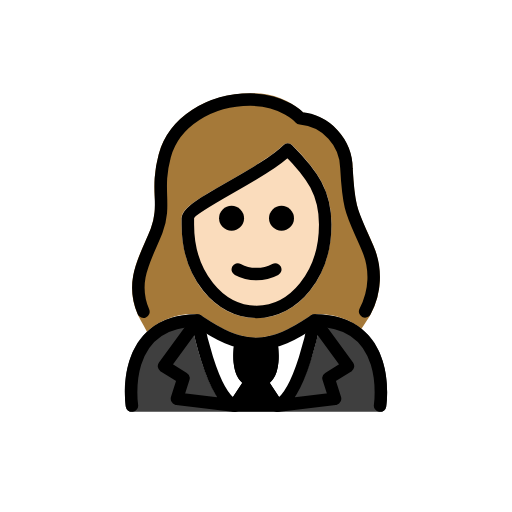
t = 0.00 s
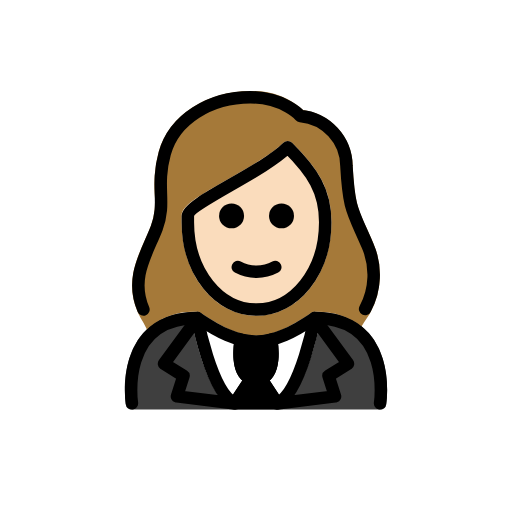
t = 0.48 s
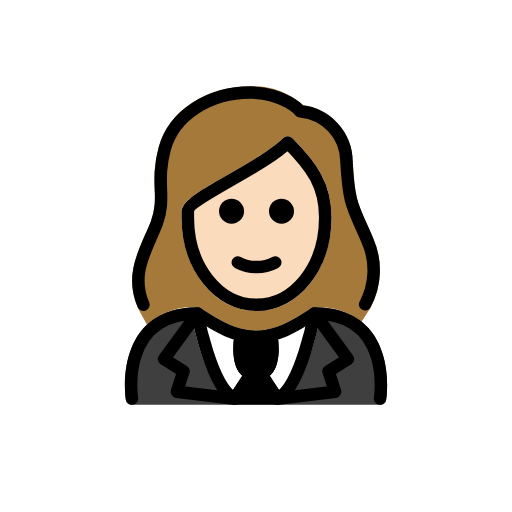
t = 1.43 s
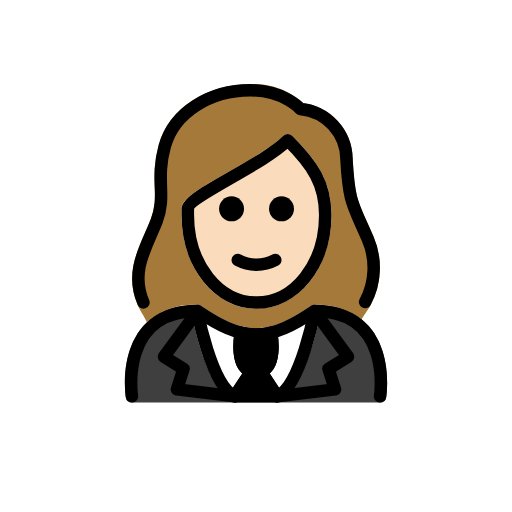
t = 1.90 s
t = 2.38 s: frame unchanged from t = 1.43 s, image omitted
t = 3.33 s: frame unchanged from t = 0.48 s, image omitted

The animated SVG that drew these frames (rendered in a browser with its animation timeline set to each time). Animation: 1 SMIL element (animateTransform=1); one cycle of 3.80 s, repeats indefinitely.

<?xml version='1.0' encoding='utf-8'?>
<svg xmlns="http://www.w3.org/2000/svg" id="emoji" viewBox="-5 -5 82 82" width="200" height="200" role="img">
  <title>OpenMoji: woman in tuxedo: light skin tone</title><g><g id="color">
    <path fill="#3f3f3f" d="M55.8691,60.9583H16.1309a1.0006,1.0006,0,0,1-.9883-.8477C15.1,59.8294,14.126,53.1741,17.84,48.845c2.0079-2.3388,4.9629-3.5254,8.7832-3.5254a1.0006,1.0006,0,0,1,.5547.168c3.3164,2.2109,5.9541,3.5869,8.8223,3.6006,2.8682-.0137,5.5049-1.39,8.8223-3.6006a1.0006,1.0006,0,0,1,.5547-.168c3.8212,0,6.7763,1.1866,8.7832,3.5264,3.7138,4.3291,2.74,10.9834,2.6972,11.2646A1.0006,1.0006,0,0,1,55.8691,60.9583Z" />
    <path fill="#fff" d="M46.3577,46.5128l.0025-.0138a.9189.9189,0,0,0-.0019-.1076.7117.7117,0,0,0-.1-.5066.9543.9543,0,0,0-.0493-.12l-.0059-.0059a1.0011,1.0011,0,0,0-.2189-.2184c-.0213-.0166-.036-.0423-.0583-.0569-.0088-.0057-.0206-.0067-.03-.0121a.9941.9941,0,0,0-.3324-.1325l-.0073-.0029a.9346.9346,0,0,0-.136.0022.7009.7009,0,0,0-.498.1082.9354.9354,0,0,0-.1.041C41.5048,47.6982,38.868,49.0742,36,49.0879c-2.8621-.0137-5.4951-1.3844-8.8014-3.587l-.0129-.0085-.008-.0051c-.0173-.0115-.0377-.0123-.0555-.0226a.7658.7658,0,0,0-.5419-.1266.9484.9484,0,0,0-.136-.0022l-.0072.0029a.9841.9841,0,0,0-.47.25,1.0019,1.0019,0,0,0-.1682.1681l-.0076.0075a.9631.9631,0,0,0-.062.1512.7244.7244,0,0,0-.0872.5172c.0025.0222-.0053.0428-.0012.065l.0015.0084.0031.0164c.2471,1.3512,2.46,12.3042,6.5851,14.2965a.9968.9968,0,0,0,.4346.1h6.64a.9968.9968,0,0,0,.4346-.1c4.1308-1.9949,6.3751-12.9741,6.6178-14.3017Z" />
    <path d="M40.2587,59.4671l-2.0665-3.1528a4.6535,4.6535,0,0,0,.3741-.3768c1.6455-2.0078.9228-5.9111.8349-6.35-.0012-.0063-.0057-.0108-.007-.017s.0008-.0127-.0008-.0191a.936.936,0,0,0-.0672-.1445,1.0025,1.0025,0,0,0-.0939-.2017.9654.9654,0,0,0-.1005-.1,1.21,1.21,0,0,0-.5311-.3,901.051,901.051,0,0,0-.3752-.0026c-.01.002-.0171.009-.0269.0112-.0041.001-.008-.0005-.0122,0a8.9047,8.9047,0,0,1-4.3721,0c-.0045-.0011-.0088.0005-.0133,0-.01-.0023-.0168-.0092-.0267-.0112a.982.982,0,0,0-.2222.0014,1.0029,1.0029,0,0,0-.15.0008,4.706,4.706,0,0,0-.3533.1366.9917.9917,0,0,0-.1933.176.943.943,0,0,0-.0856.0852.9859.9859,0,0,0-.1039.2226.9252.9252,0,0,0-.0585.1255c-.0013.0056.0007.0109-.0006.0165-.0016.0072-.0067.0123-.0082.02-.0879.4385-.8105,4.3418.835,6.35a4.69,4.69,0,0,0,.38.3733L31.7407,59.45a.9187.9187,0,0,0-.0479.9809.9985.9985,0,0,0,.8809.5273h6.852a.9983.9983,0,0,0,.8808-.5273A.89.89,0,0,0,40.2587,59.4671Z" />
  </g>
  <g id="skin">
    <path fill="#fadcbc" d="M36.0852,45.95c-6.7285,0-12-6.5889-12-15v-1c0-1.5537,2.2715-2.916,7.4082-5.85,3.3076-1.8887,7.0557-4.0293,8.8848-5.8574a1,1,0,0,1,1.414,0c4.0811,4.081,6.293,7.3154,6.293,12.707C48.0852,39.3608,42.8137,45.95,36.0852,45.95ZM26.0647,30.08Z" />
  </g>
  <g id="hair">
    <path fill="#a57939" d="M18.5333,48.1291a11.3479,11.3479,0,0,1,8.09-2.8095,1.0006,1.0006,0,0,1,.5547.168c3.3164,2.2109,5.9541,3.5869,8.8223,3.6006,2.8682-.0137,5.5049-1.39,8.8223-3.6006a1.0006,1.0006,0,0,1,.5547-.168,11.672,11.672,0,0,1,7.5209,2.3272l.3934-.6043A12.676,12.676,0,0,0,54.804,34.356c-.4209-.9825-.7862-1.793-1.1055-2.501-1.4932-3.3106-1.8945-4.2-2.2129-9.9053a9.1727,9.1727,0,0,0-7.9346-8.9521A12.17,12.17,0,0,0,35.0852,9.95c-7.0713,0-13.1016,4.0039-14.665,9.7373a20.4224,20.4224,0,0,0-.6485,6.7422,11.8684,11.8684,0,0,1-.6181,5.1562c-.2891.7393-.6123,1.4668-.9346,2.1944C16.551,37.5366,14.6614,41.7954,18,47.1157ZM24.0852,29.95c0-1.5537,2.2715-2.916,7.4082-5.85,3.3076-1.8887,7.0557-4.0293,8.8848-5.8574a1,1,0,0,1,1.414,0c4.0811,4.081,6.293,7.3154,6.293,12.707,0,8.4111-5.2715,15-12,15s-12-6.5889-12-15Z" />
  </g>
  <g id="line">
    <path fill="none" stroke="#000" stroke-linecap="round" stroke-linejoin="round" stroke-width="2" d="M33.5793,49.7846S32.3137,56.1022,36,56.1022s2.4207-6.3176,2.4207-6.3176" />
    <path fill="none" stroke="#000" stroke-linecap="round" stroke-linejoin="round" stroke-width="2" d="M35.1083,56.1526l-2.534,3.8363c-3.8085-1.8495-5.9508-13.67-5.9508-13.67l-5.3557,7.3132,3.12,1.9425-1.0476,3.2834,9.3051,1.1306z" />
    <path fill="none" stroke="#000" stroke-linecap="round" stroke-linejoin="round" stroke-width="2" d="M36.8919,56.1526l2.5339,3.8363c3.8085-1.8495,5.9509-13.67,5.9509-13.67l5.3556,7.3132-3.12,1.9425L48.66,58.8583l-9.305,1.1306z" />
    <path fill="none" stroke="#000" stroke-linecap="round" stroke-linejoin="round" stroke-width="2" d="M16.1313,59.9586S14.0329,46.3192,26.6231,46.3192c3.3487,2.2326,6.2178,3.7754,9.4426,3.7688h-.1312c3.2248.0066,6.0938-1.5362,9.4427-3.7688,12.59,0,10.4918,13.6394,10.4918,13.6394" />
    <path fill="none" stroke="#000" stroke-linecap="round" stroke-linejoin="round" stroke-width="2" d="M17.9716,44.93c-2.1795-5.0232.4937-8.8394,2.1138-12.98,1.6-4.2-.2-6.5,1.3-12s7.3-9,13.7-9c5.4,0,8,3,8,3a8.1232,8.1232,0,0,1,7.4,8c.4,7.2,1,7.2,3.4,12.8a11.6408,11.6408,0,0,1-.41,10.1186" />
    <path d="M42.0854,29.95a2,2,0,1,1-2-2,2.0059,2.0059,0,0,1,2,2" />
    <path d="M34.0854,29.95a2,2,0,1,1-2-2,2.0059,2.0059,0,0,1,2,2" />
    <path fill="none" stroke="#000" stroke-linejoin="round" stroke-width="2" d="M25.0854,30.95c0,8,5,14,11,14s11-6,11-14c0-5-2-8-6-12-4,4-16,9-16,11Z" />
    <path fill="none" stroke="#000" stroke-linecap="round" stroke-linejoin="round" stroke-width="2" d="M33.0854,38.15a6.375,6.375,0,0,0,6,0" />
  </g>
<animateTransform attributeName="transform" type="translate" values="0 0;0 -1.5;0 0" dur="3.8s" repeatCount="indefinite" /></g></svg>
